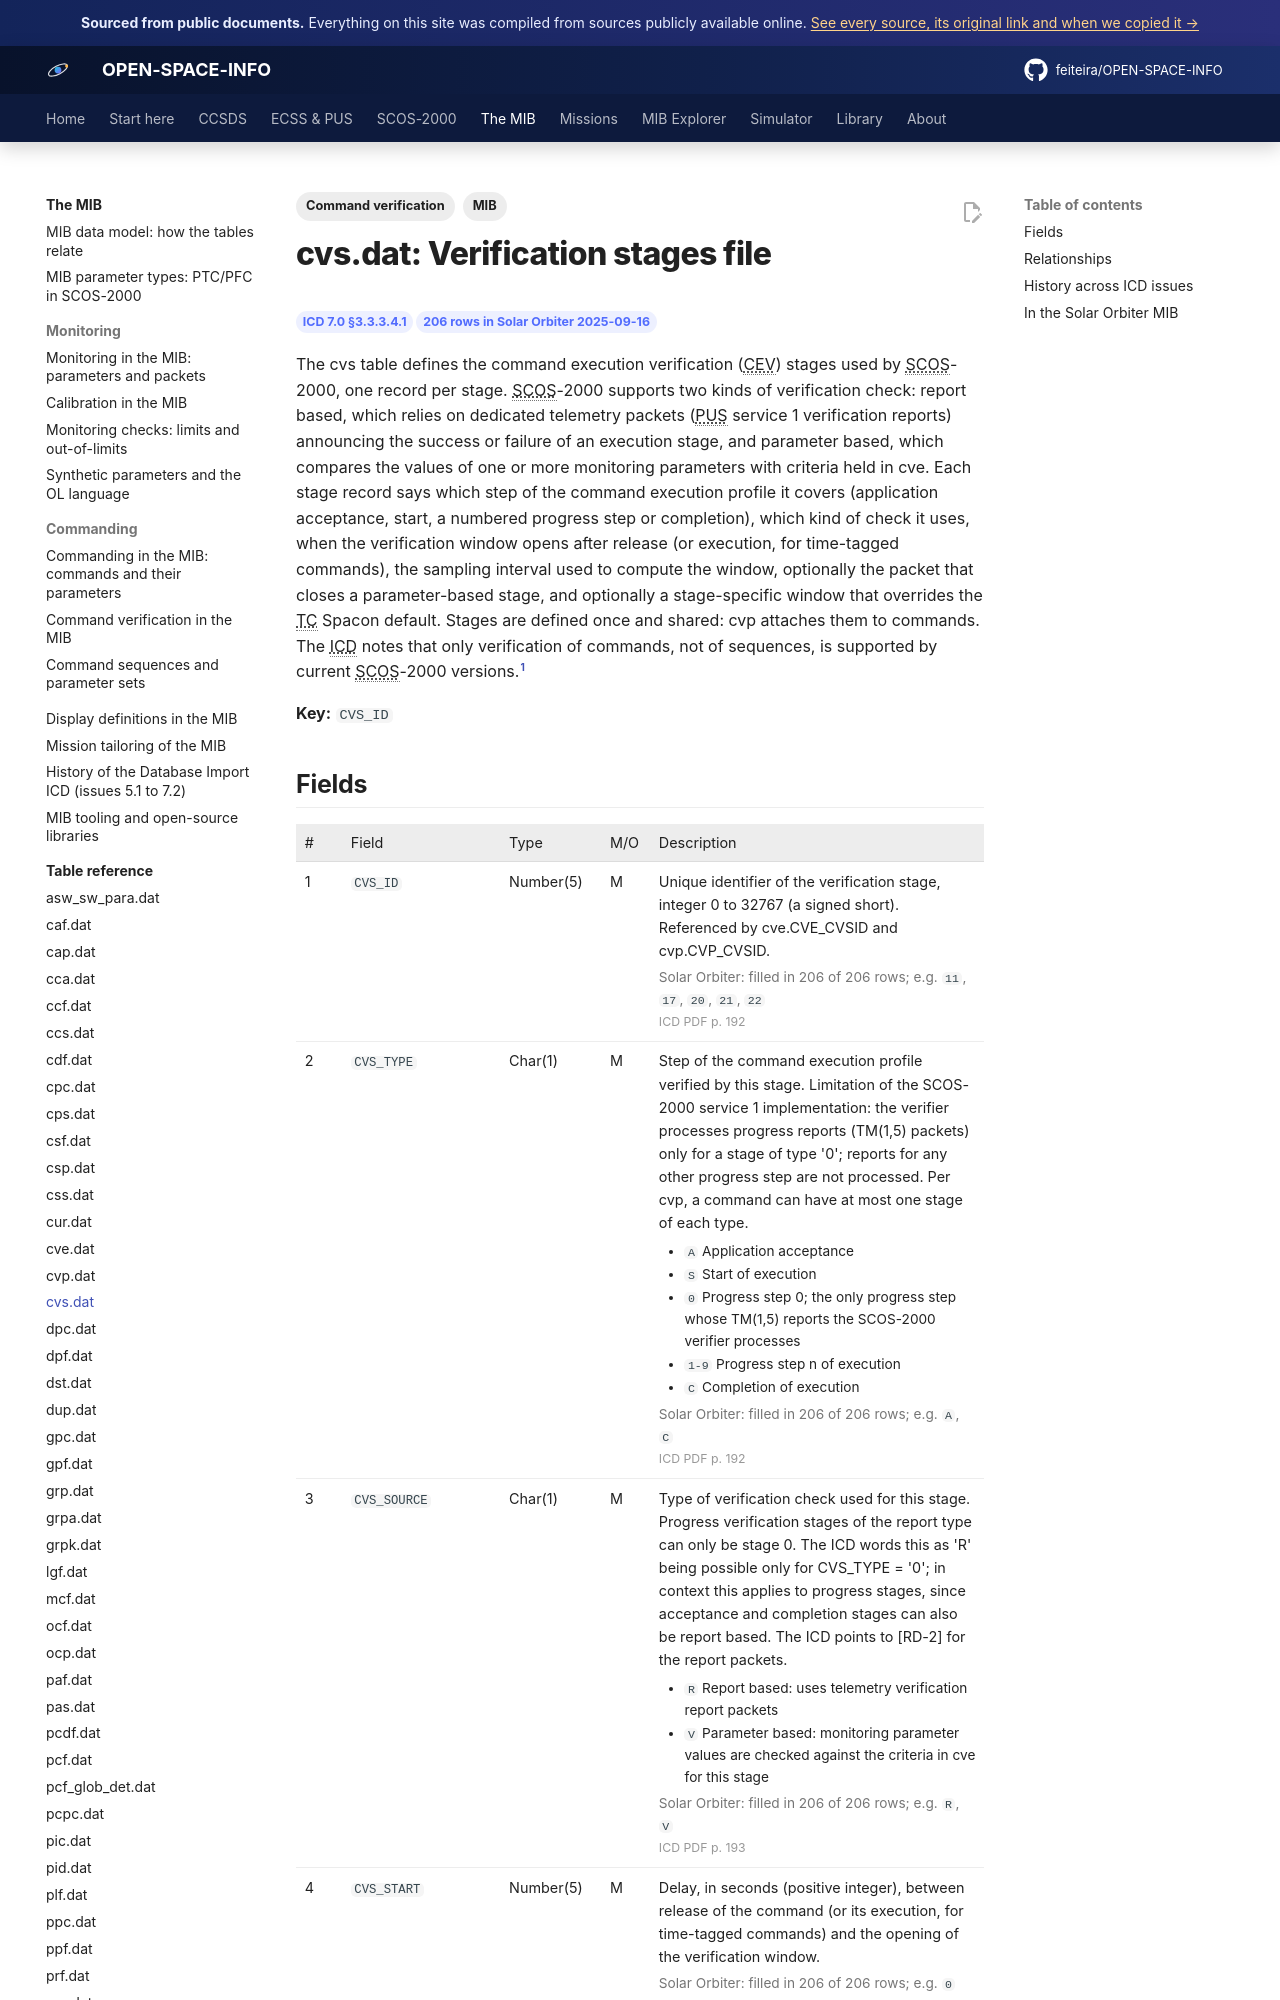

repository: feiteira/OPEN-SPACE-INFO · page: mib/tables/cvs/index.html · generator: mkdocs

---
title: "cvs.dat: Verification stages file"
description: "The cvs table defines the command execution verification (CEV) stages used by SCOS-2000, one record per stage. SCOS-2000 supports two kinds of verification check: report based, which relies on dedicat"
tags: [MIB, "Command verification"]
sources: [icd-7-0-final, mib-20250916m25925pfms001-sol]
---

# cvs.dat: Verification stages file

<div class="osi-chips"><span class="osi-chip">ICD 7.0 §3.3.3.4.1</span><span class="osi-chip">206 rows in Solar Orbiter 2025-09-16</span></div>

The cvs table defines the command execution verification (CEV) stages used by SCOS-2000, one record per stage. SCOS-2000 supports two kinds of verification check: report based, which relies on dedicated telemetry packets (PUS service 1 verification reports) announcing the success or failure of an execution stage, and parameter based, which compares the values of one or more monitoring parameters with criteria held in cve. Each stage record says which step of the command execution profile it covers (application acceptance, start, a numbered progress step or completion), which kind of check it uses, when the verification window opens after release (or execution, for time-tagged commands), the sampling interval used to compute the window, optionally the packet that closes a parameter-based stage, and optionally a stage-specific window that overrides the TC Spacon default. Stages are defined once and shared: cvp attaches them to commands. The ICD notes that only verification of commands, not of sequences, is supported by current SCOS-2000 versions.[^icd]

**Key:** `CVS_ID`
